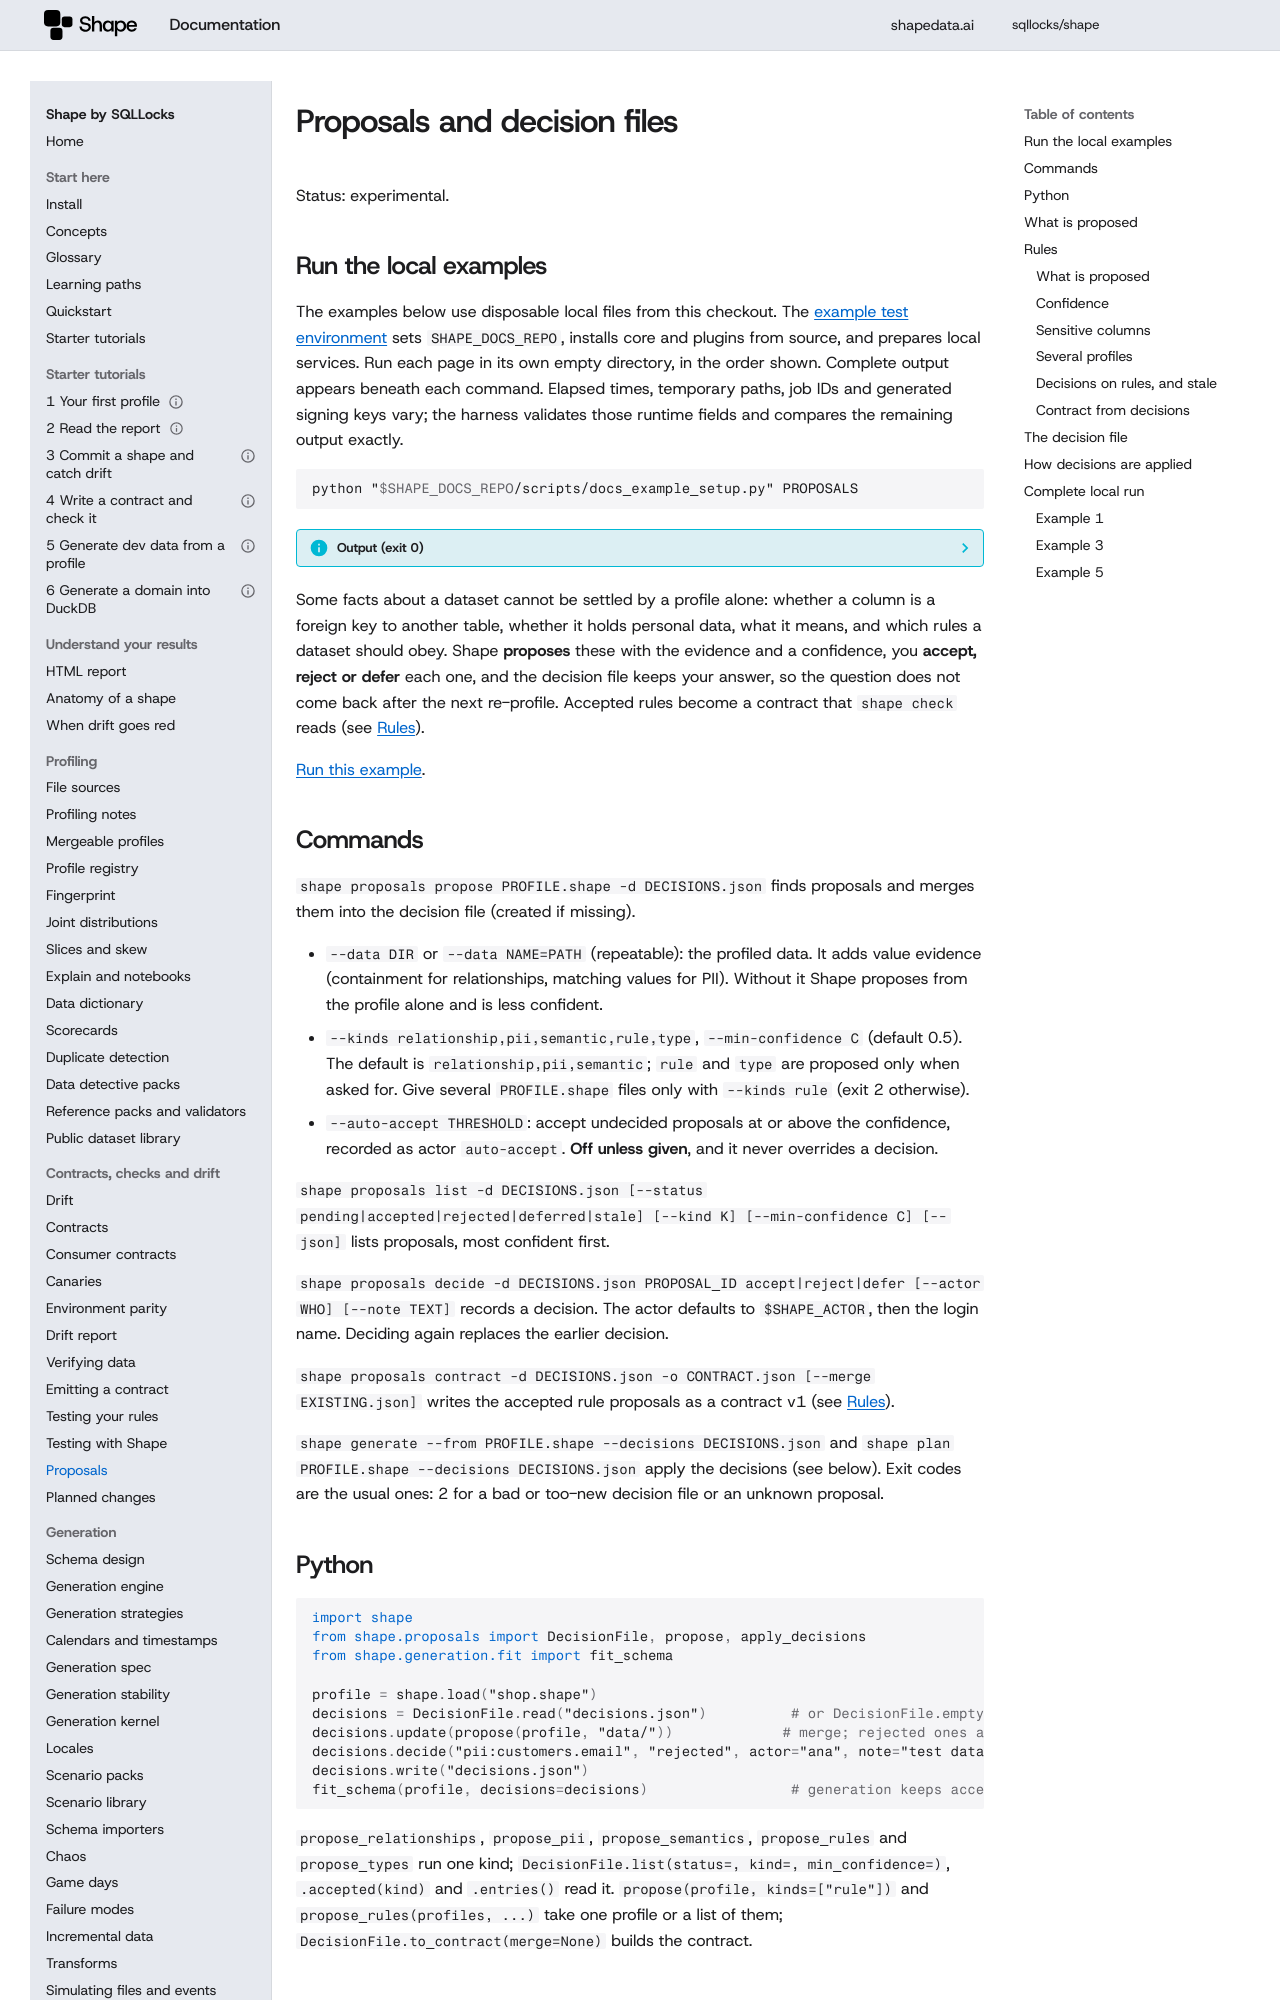

repository: sqllocks/shape · page: v0.9.3/PROPOSALS/index.html · generator: mkdocs

# Proposals and decision files

Status: experimental.

## Run the local examples

The examples below use disposable local files from this checkout. The [example test environment](contributing/EXAMPLES.md) sets `SHAPE_DOCS_REPO`, installs core and plugins from source, and prepares local services. Run each page in its own empty directory, in the order shown. Complete output appears beneath each command. Elapsed times, temporary paths, job IDs and generated signing keys vary; the harness validates those runtime fields and compares the remaining output exactly.

<!-- example: 999 -->

```bash {.runnable-reference}
python "$SHAPE_DOCS_REPO/scripts/docs_example_setup.py" PROPOSALS
```

??? info "Output (exit 0)"

    ```text {.expected}
    Prepared local fixtures for PROPOSALS
    ```


Some facts about a dataset cannot be settled by a profile alone: whether a column is a foreign key
to another table, whether it holds personal data, what it means, and which rules a dataset should
obey. Shape **proposes** these with the evidence and a confidence, you **accept, reject or defer**
each one, and the decision file keeps your answer, so the question does not come back after the
next re-profile. Accepted rules become a contract that `shape check` reads (see
[Rules](#rules)).

[Run this example](#local-example-0).


## Commands

`shape proposals propose PROFILE.shape -d DECISIONS.json` finds proposals and merges them into the
decision file (created if missing).

* `--data DIR` or `--data NAME=PATH` (repeatable): the profiled data. It adds value evidence
  (containment for relationships, matching values for PII). Without it Shape proposes from the
  profile alone and is less confident.
* `--kinds relationship,pii,semantic,rule,type`, `--min-confidence C` (default 0.5). The default
  is `relationship,pii,semantic`; `rule` and `type` are proposed only when asked for. Give several
  `PROFILE.shape` files only with `--kinds rule` (exit 2 otherwise).
* `--auto-accept THRESHOLD`: accept undecided proposals at or above the confidence, recorded as
  actor `auto-accept`. **Off unless given**, and it never overrides a decision.

`shape proposals list -d DECISIONS.json [--status pending|accepted|rejected|deferred|stale]
[--kind K] [--min-confidence C] [--json]` lists proposals, most confident first.

`shape proposals decide -d DECISIONS.json PROPOSAL_ID accept|reject|defer [--actor WHO] [--note TEXT]`
records a decision. The actor defaults to `$SHAPE_ACTOR`, then the login name. Deciding again
replaces the earlier decision.

`shape proposals contract -d DECISIONS.json -o CONTRACT.json [--merge EXISTING.json]` writes the
accepted rule proposals as a contract v1 (see [Rules](#rules)).

`shape generate --from PROFILE.shape --decisions DECISIONS.json` and
`shape plan PROFILE.shape --decisions DECISIONS.json` apply the decisions (see below). Exit codes
are the usual ones: 2 for a bad or too-new decision file or an unknown proposal.

## Python

```python
import shape
from shape.proposals import DecisionFile, propose, apply_decisions
from shape.generation.fit import fit_schema

profile = shape.load("shop.shape")
decisions = DecisionFile.read("decisions.json")          # or DecisionFile.empty()
decisions.update(propose(profile, "data/"))             # merge; rejected ones are skipped
decisions.decide("pii:customers.email", "rejected", actor="ana", note="test data")
decisions.write("decisions.json")
fit_schema(profile, decisions=decisions)                 # generation keeps accepted relationships
```

`propose_relationships`, `propose_pii`, `propose_semantics`, `propose_rules` and `propose_types` run one kind;
`DecisionFile.list(status=, kind=, min_confidence=)`, `.accepted(kind)` and `.entries()` read it.
`propose(profile, kinds=["rule"])` and `propose_rules(profiles, ...)` take one profile or a list of
them; `DecisionFile.to_contract(merge=None)` builds the contract.
